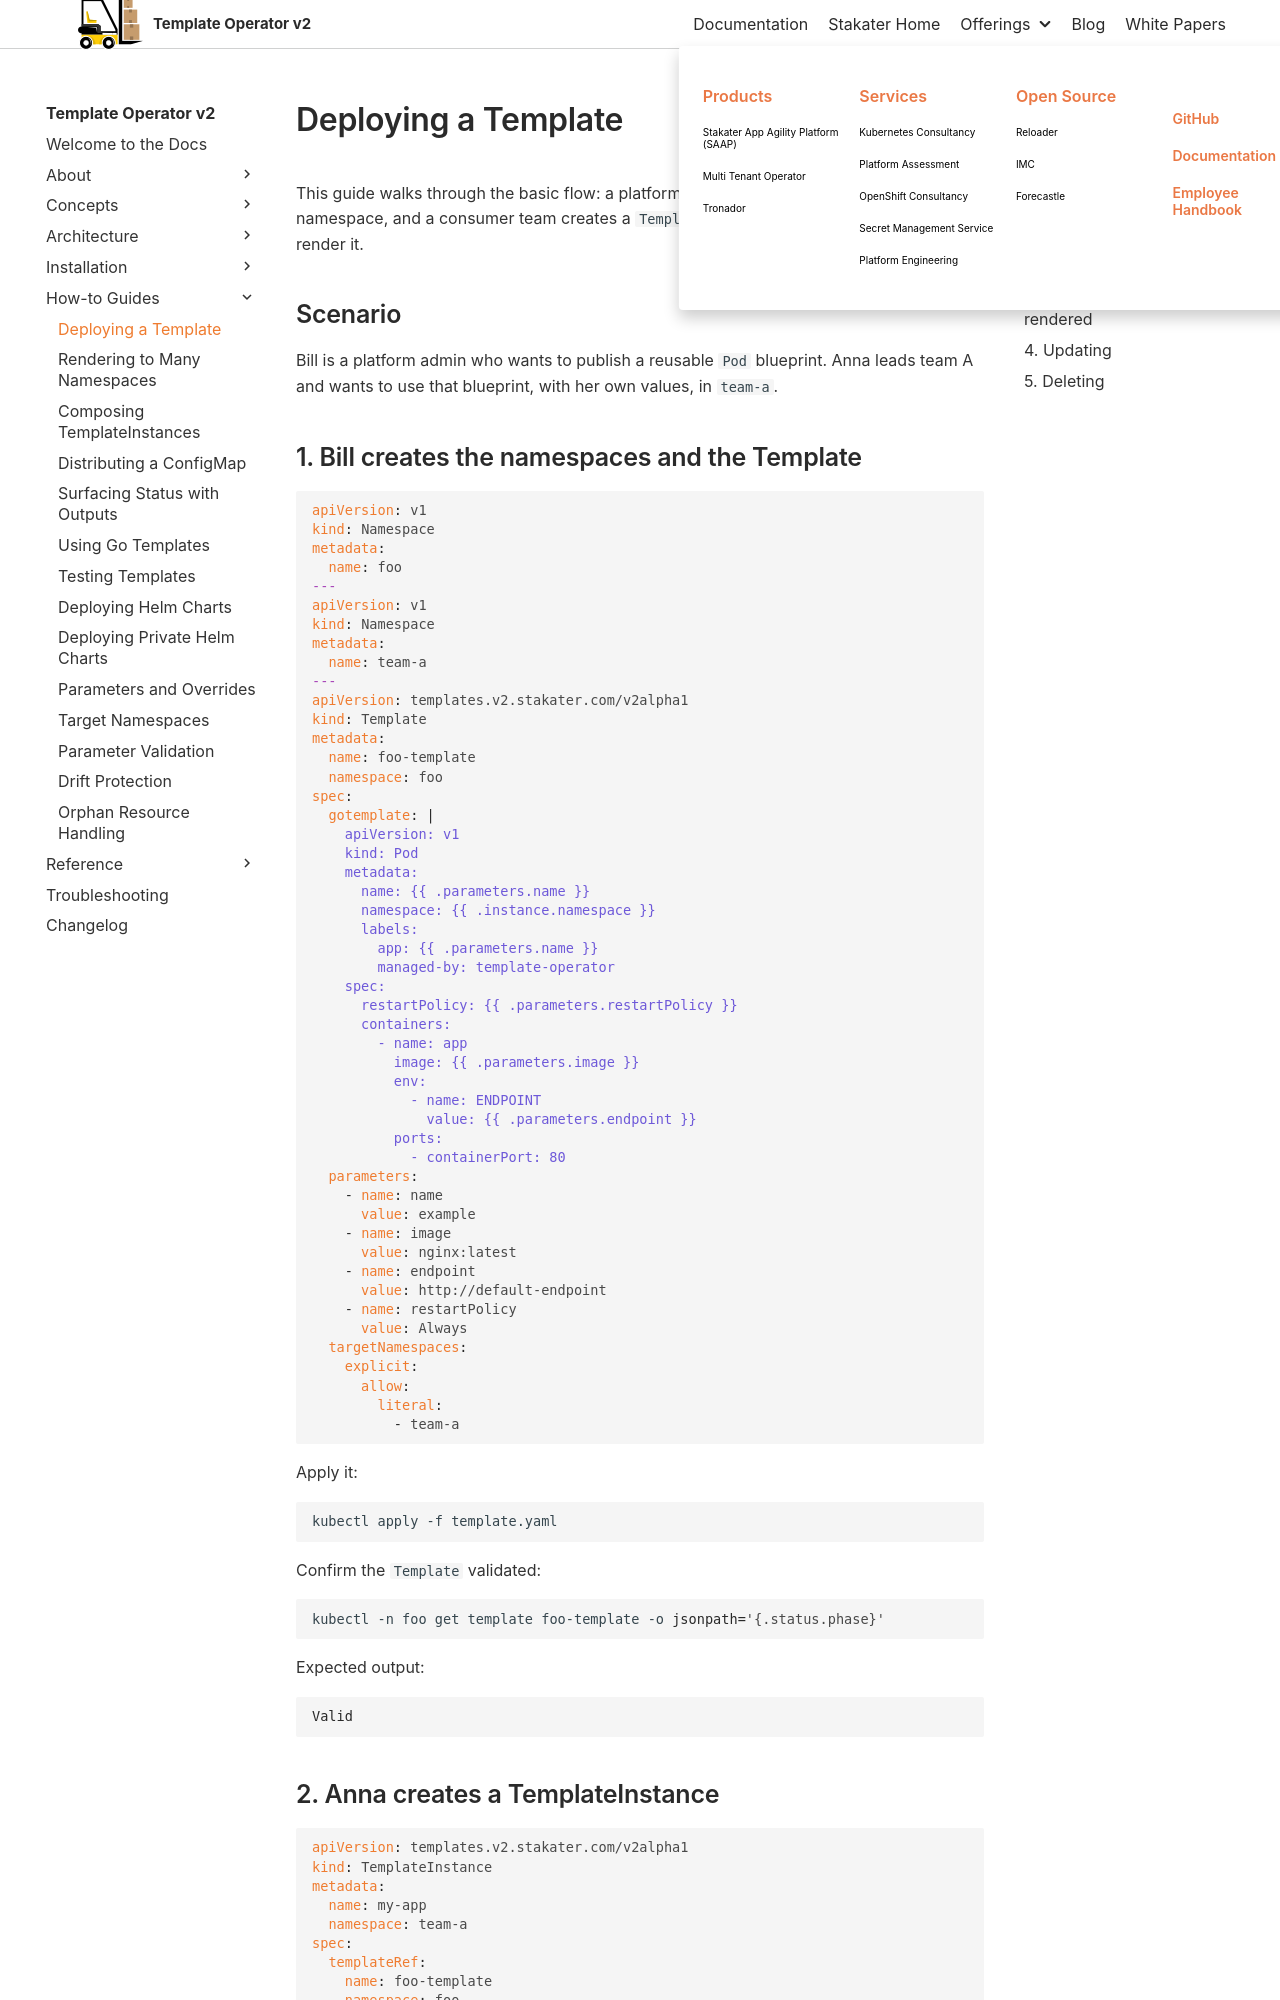

repository: stakater/template-operator-v2-docs · page: 0.1/how-to-guides/deploying-templates.html · generator: mkdocs

# Deploying a Template

This guide walks through the basic flow: a platform team creates a `Template` in a provider namespace, and a consumer team creates a `TemplateInstance` in their own namespace to render it.

## Scenario

Bill is a platform admin who wants to publish a reusable `Pod` blueprint. Anna leads team A and wants to use that blueprint, with her own values, in `team-a`.

## 1. Bill creates the namespaces and the Template

```yaml
apiVersion: v1
kind: Namespace
metadata:
  name: foo
---
apiVersion: v1
kind: Namespace
metadata:
  name: team-a
---
apiVersion: templates.v2.stakater.com/v2alpha1
kind: Template
metadata:
  name: foo-template
  namespace: foo
spec:
  gotemplate: |
    apiVersion: v1
    kind: Pod
    metadata:
      name: {{ .parameters.name }}
      namespace: {{ .instance.namespace }}
      labels:
        app: {{ .parameters.name }}
        managed-by: template-operator
    spec:
      restartPolicy: {{ .parameters.restartPolicy }}
      containers:
        - name: app
          image: {{ .parameters.image }}
          env:
            - name: ENDPOINT
              value: {{ .parameters.endpoint }}
          ports:
            - containerPort: 80
  parameters:
    - name: name
      value: example
    - name: image
      value: nginx:latest
    - name: endpoint
      value: http://default-endpoint
    - name: restartPolicy
      value: Always
  targetNamespaces:
    explicit:
      allow:
        literal:
          - team-a
```

Apply it:

```bash
kubectl apply -f template.yaml
```

Confirm the `Template` validated:

```bash
kubectl -n foo get template foo-template -o jsonpath='{.status.phase}'
```

Expected output:

```console
Valid
```
